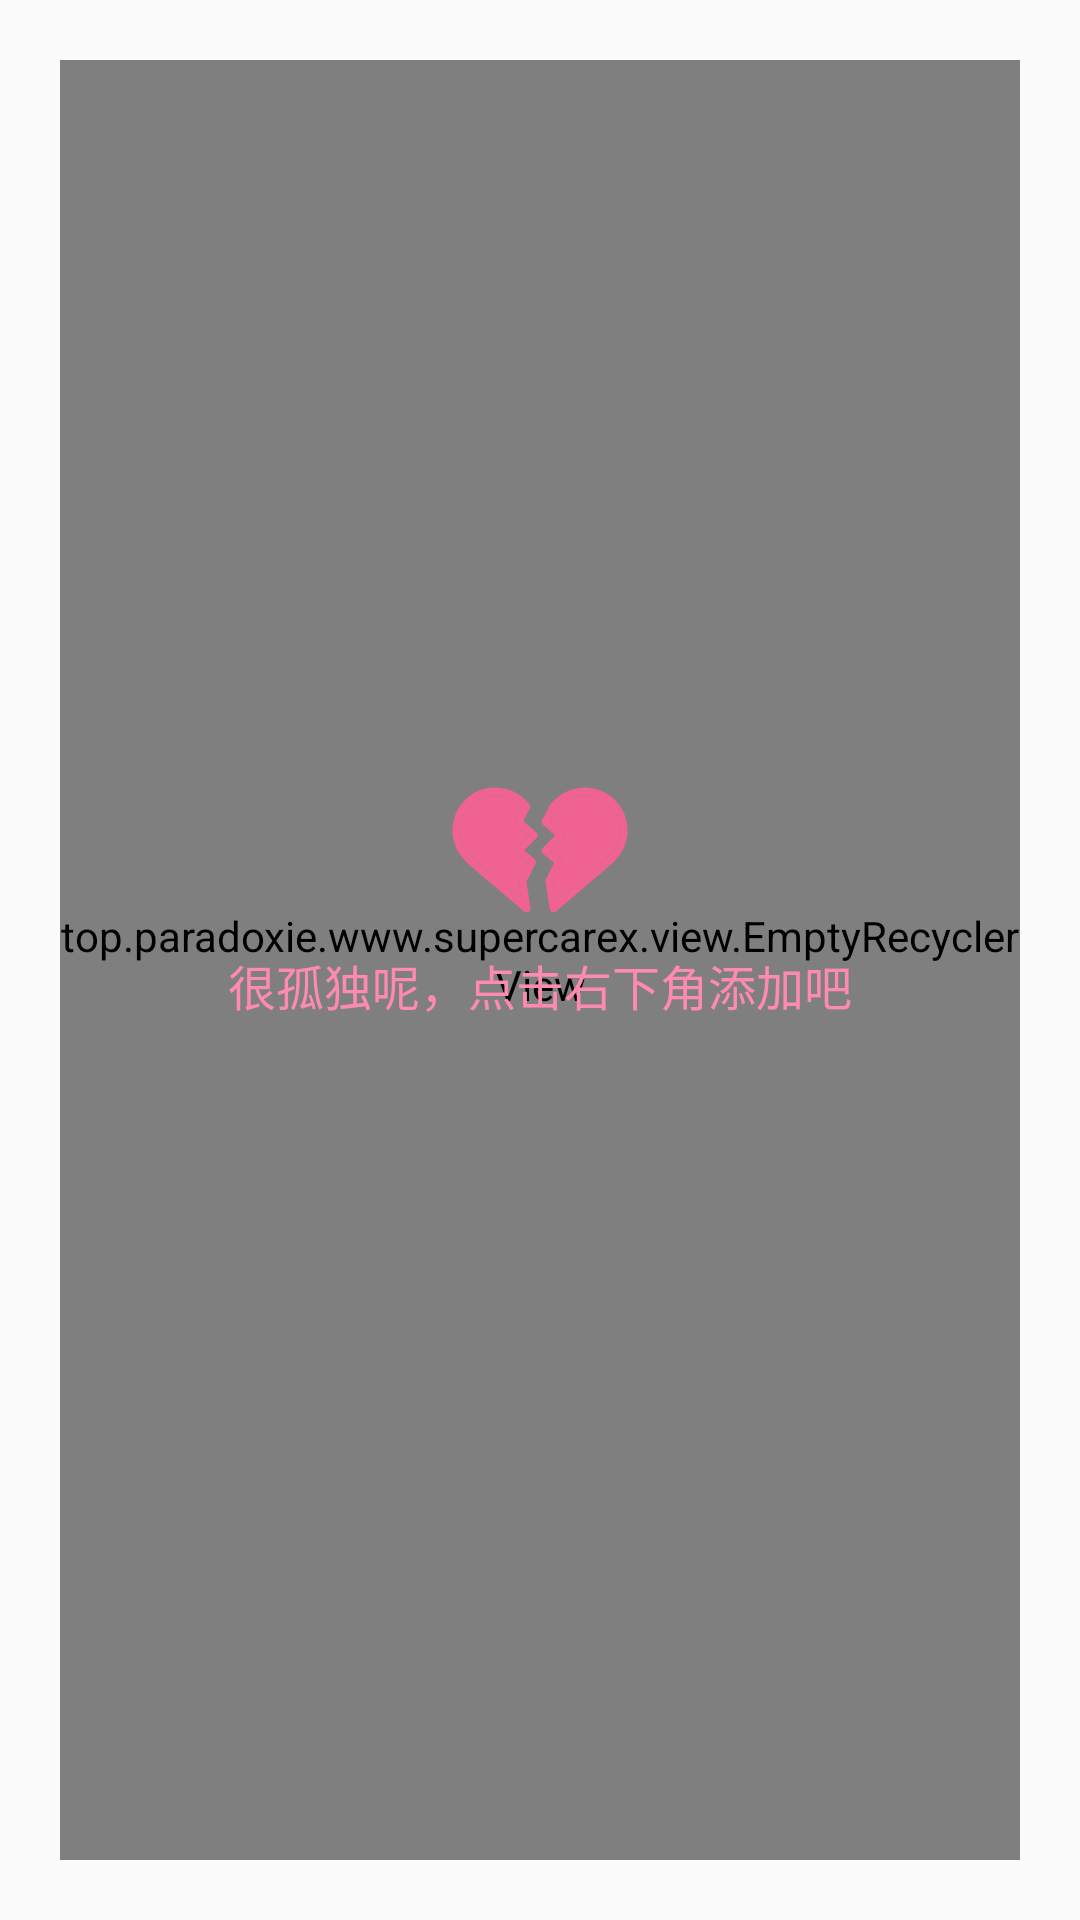

Android layout source for this screen:
<!-- AndroidManifest.xml: application theme AppTheme -->
<!-- res/layout/content_main.xml -->
<?xml version="1.0" encoding="utf-8"?>
<RelativeLayout xmlns:android="http://schemas.android.com/apk/res/android"
    xmlns:tools="http://schemas.android.com/tools"
    android:layout_width="match_parent"
    android:layout_height="match_parent"
    android:layout_marginTop="50dp"
    android:padding="20dp"
    tools:context=".MainActivity"
    tools:showIn="@layout/activity_main">


    <top.example.www.supercarex.view.EmptyRecyclerView
        android:id="@+id/recycler_view"
        android:layout_width="match_parent"
        android:layout_height="match_parent"
        android:layout_centerHorizontal="true"
        android:layout_centerVertical="true">

    </top.example.www.supercarex.view.EmptyRecyclerView>

    
    <LinearLayout
        android:id="@+id/empty_iv"
        android:layout_width="match_parent"
        android:layout_height="match_parent"
        android:contentDescription="@null"
        android:gravity="center"
        android:orientation="vertical"
        android:scaleType="centerCrop"
        android:layout_marginBottom="50dp">

        <ImageView
            android:layout_width="wrap_content"
            android:layout_height="wrap_content"
            android:layout_centerInParent="true"
            android:src="@drawable/heart_un" />

        <TextView
            android:layout_width="wrap_content"
            android:layout_height="wrap_content"
            android:text="很孤独呢，点击右下角添加吧"
            android:textColor="@color/colorPrimary"
            android:textSize="16dp" />
    </LinearLayout>


</RelativeLayout>
<!-- res/layout/activity_main.xml (included above) -->
<?xml version="1.0" encoding="utf-8"?>
<android.support.design.widget.CoordinatorLayout
    xmlns:android="http://schemas.android.com/apk/res/android"
    xmlns:app="http://schemas.android.com/apk/res-auto"
    xmlns:tools="http://schemas.android.com/tools"
    android:layout_width="match_parent"
    android:layout_height="match_parent"
    tools:context=".MainActivity">

    <android.support.design.widget.AppBarLayout
        android:layout_width="match_parent"
        android:layout_height="wrap_content"
        android:theme="@style/AppTheme.AppBarOverlay">

        <android.support.v7.widget.Toolbar
            android:id="@+id/toolbar"
            android:layout_width="match_parent"
            android:layout_height="?attr/actionBarSize"
            android:background="?attr/colorPrimary"
            app:popupTheme="@style/AppTheme.PopupOverlay"/>

    </android.support.design.widget.AppBarLayout>

    <include layout="@layout/content_main"/>

    <android.support.design.widget.FloatingActionButton
        android:id="@+id/fab"
        android:layout_width="wrap_content"
        android:layout_height="wrap_content"
        android:layout_gravity="bottom|end"
        android:layout_margin="40dp"
        android:scaleType="center"
        app:fabSize="normal"
        app:srcCompat="@drawable/add"/>

</android.support.design.widget.CoordinatorLayout>
<!-- resources referenced by this layout -->
<resources>
  <color name="colorPrimary">#FF8AB1</color>
  <!-- drawable add: png bitmap (drawable-xxhdpi, 2717 bytes) -->
  <!-- drawable heart_un: png bitmap (drawable-xxhdpi, 8974 bytes) -->
  <style name="AppTheme.AppBarOverlay" parent="ThemeOverlay.AppCompat.Dark.ActionBar" />
  <style name="AppTheme.PopupOverlay" parent="ThemeOverlay.AppCompat.Light" />
  <style name="AppTheme" parent="Theme.AppCompat.Light.DarkActionBar">
          
          <item name="colorPrimary">@color/colorPrimary</item>
          <item name="colorPrimaryDark">@color/colorPrimaryDark</item>
          <item name="colorAccent">@color/colorAccent</item>
      </style>
  <color name="colorPrimaryDark">#FF8AB1</color>
  <color name="colorAccent">#FF8AB1</color>
</resources>
